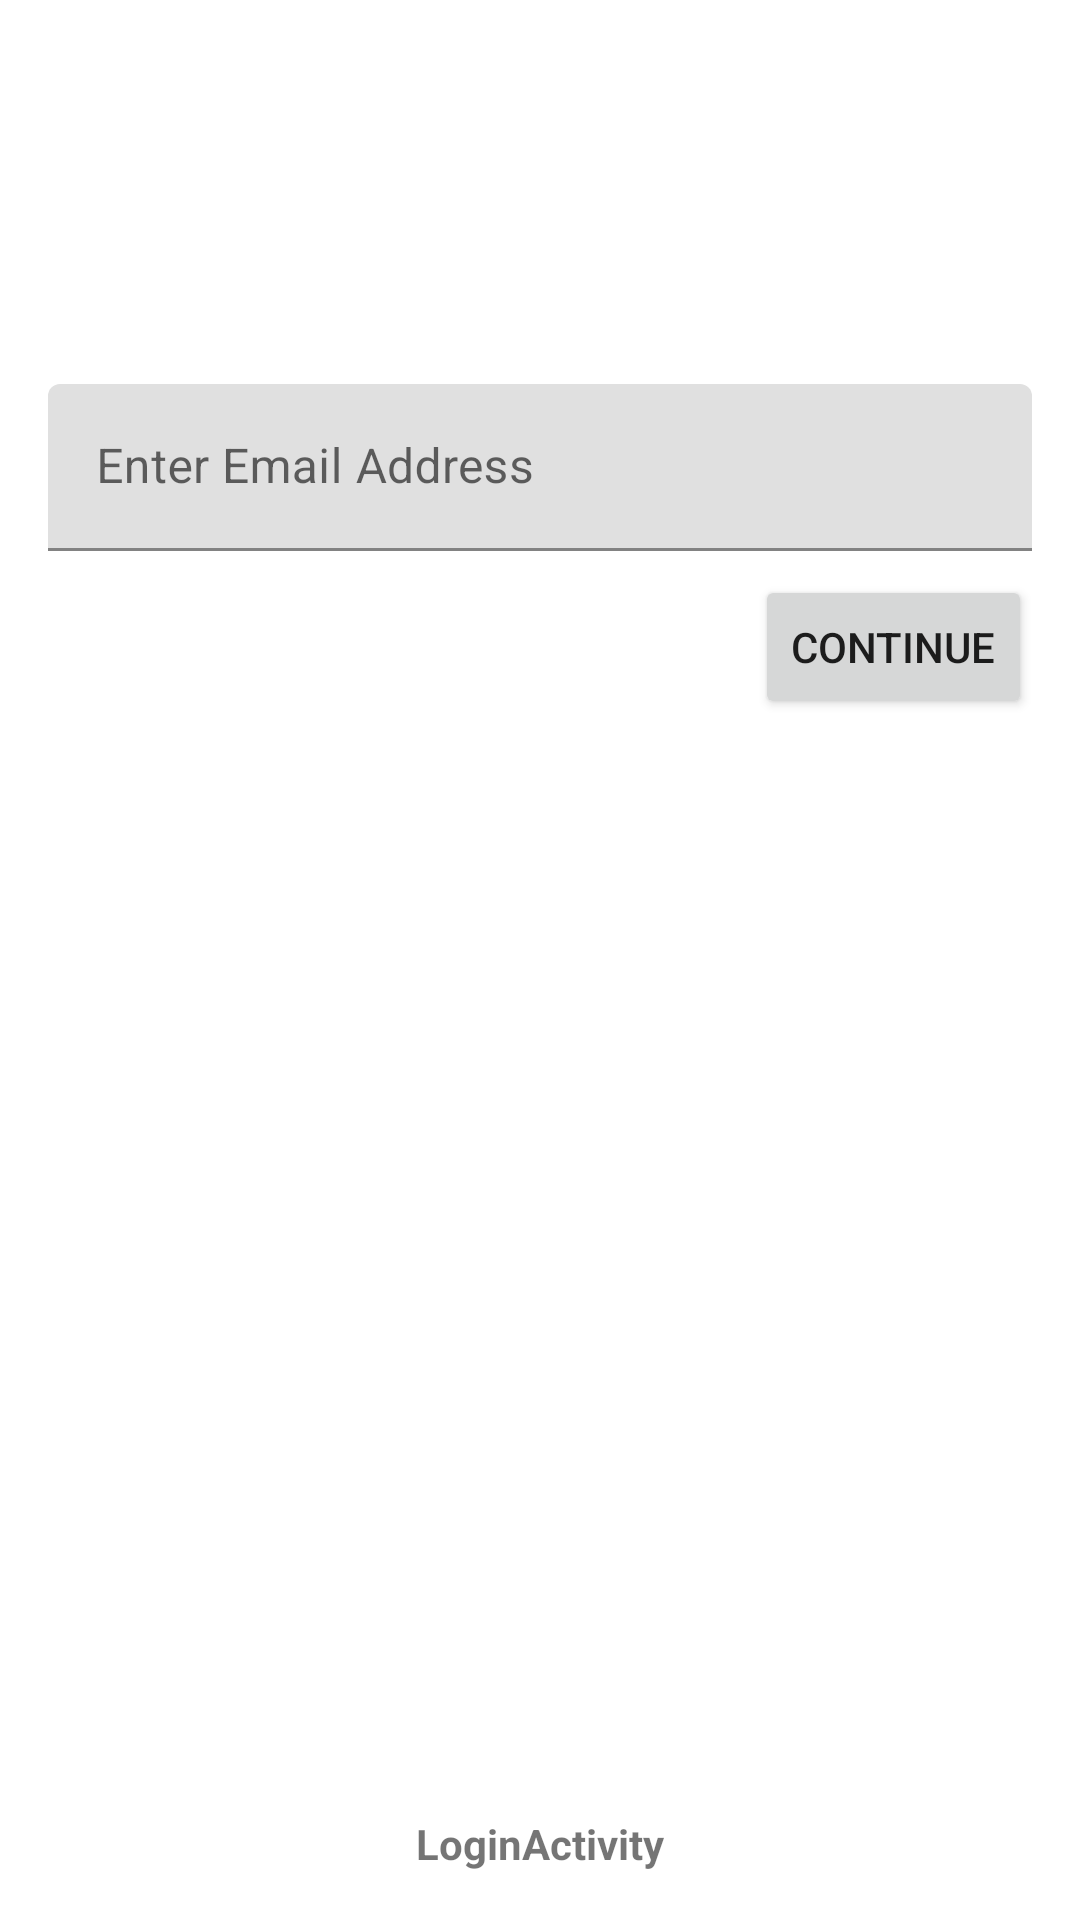

Android layout source for this screen:
<!-- AndroidManifest.xml: application theme Theme.IntentsAndNavigations -->
<!-- res/layout/activity_login.xml -->
<?xml version="1.0" encoding="utf-8"?>
<androidx.constraintlayout.widget.ConstraintLayout xmlns:android="http://schemas.android.com/apk/res/android"
    xmlns:app="http://schemas.android.com/apk/res-auto"
    xmlns:tools="http://schemas.android.com/tools"
    android:layout_width="match_parent"
    android:layout_height="match_parent"
    tools:context=".LoginActivity">

    <TextView
        android:id="@+id/textView"
        android:layout_width="wrap_content"
        android:layout_height="wrap_content"
        android:layout_marginStart="16dp"
        android:layout_marginEnd="16dp"
        android:layout_marginBottom="16dp"
        android:text="LoginActivity"
        android:textSize="14sp"
        android:textStyle="bold"
        app:layout_constraintBottom_toBottomOf="parent"
        app:layout_constraintEnd_toEndOf="parent"
        app:layout_constraintStart_toStartOf="parent" />

    <Button
        android:id="@+id/btnContinue"
        android:layout_width="wrap_content"
        android:layout_height="wrap_content"
        android:layout_marginTop="8dp"
        android:text="Continue"
        app:layout_constraintEnd_toEndOf="@+id/textInputLayout"
        app:layout_constraintTop_toBottomOf="@+id/textInputLayout" />

    <com.google.android.material.textfield.TextInputLayout
        android:id="@+id/textInputLayout"
        android:layout_width="0dp"
        android:layout_height="wrap_content"
        android:layout_marginStart="16dp"
        android:layout_marginTop="128dp"
        android:layout_marginEnd="16dp"
        app:layout_constraintEnd_toEndOf="parent"
        app:layout_constraintStart_toStartOf="parent"
        app:layout_constraintTop_toTopOf="parent">

        <com.google.android.material.textfield.TextInputEditText
            android:id="@+id/editEmail"
            android:layout_width="match_parent"
            android:layout_height="wrap_content"
            android:hint="Enter Email Address" />
    </com.google.android.material.textfield.TextInputLayout>
</androidx.constraintlayout.widget.ConstraintLayout>
<!-- resources referenced by this layout -->
<resources>
  <style name="Theme.IntentsAndNavigations" parent="Theme.MaterialComponents.DayNight.DarkActionBar">
          
          <item name="colorPrimary">@color/purple_500</item>
          <item name="colorPrimaryVariant">@color/purple_700</item>
          <item name="colorOnPrimary">@color/white</item>
          
          <item name="colorSecondary">@color/teal_200</item>
          <item name="colorSecondaryVariant">@color/teal_700</item>
          <item name="colorOnSecondary">@color/black</item>
          
          <item name="android:statusBarColor" tools:targetApi="l">?attr/colorPrimaryVariant</item>
          
      </style>
  <!-- not gathered from this repository: default colours our renderer supplied (Android Studio template values) -->
  <color name="purple_500">#FF6200EE</color>
  <color name="purple_700">#FF3700B3</color>
  <color name="teal_200">#FF03DAC5</color>
  <color name="teal_700">#FF018786</color>
  <color name="black">#FF000000</color>
  <color name="white">#FFFFFFFF</color>
</resources>
